Run: headless pygame with SDL's dummy video driver; simulated clock (each Clock.tick advances the game by its frame time, no real sleeping); random seed 0; keys injected as events and as key.get_pressed() state; mouse plan: one left click at the window centre at the start of phase 2, then a move to the lower-right quarter at the start of phase 3.
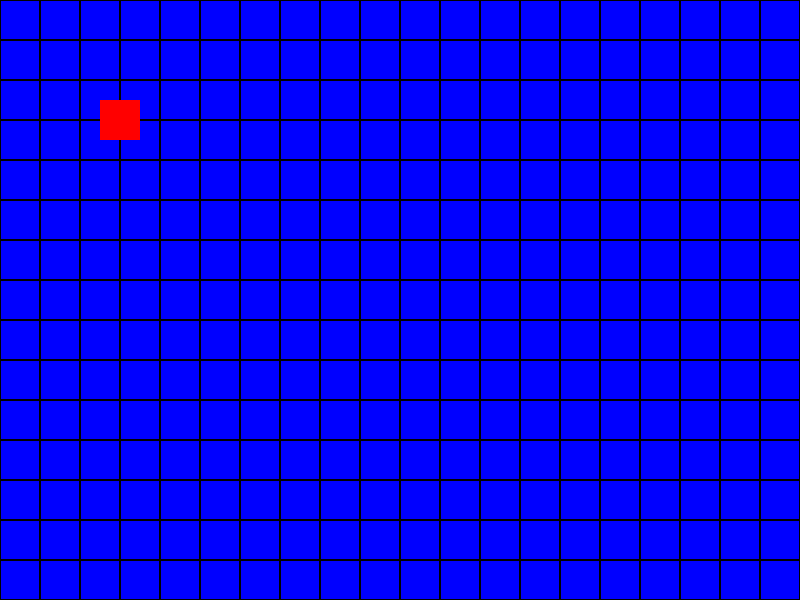
Frame 1 of 4 · flips 1–60 · no input
Frame 2 of 4 · flips 61–180 · clicked the window centre · tapped SPACE, RETURN · held RIGHT (→), D · screen unchanged from frame 1, image omitted
Frame 3 of 4 · flips 181–300 · moved the mouse to the lower-right quarter · held DOWN (↓), S · screen unchanged from frame 2, image omitted
Frame 4 of 4 · flips 301–420 · held LEFT (←), A, UP (↑), W · screen unchanged from frame 3, image omitted

The pygame program that drew these frames:

import pygame
import sys

# Initialize pygame
pygame.init()

# Constants
WIDTH, HEIGHT = 800, 600  # Canvas size
CELL_SIZE = 40  # Size of each cell (rectangles)
ERASER_SIZE = 40  # Size of the eraser (same size as a cell)

# Colors
BLUE = (0, 0, 255)
WHITE = (255, 255, 255)
BLACK = (0, 0, 0)

# Create the window
screen = pygame.display.set_mode((WIDTH, HEIGHT))
pygame.display.set_caption('Canvas with Eraser')

# Create the grid of blue cells
grid = [[BLUE for _ in range(WIDTH // CELL_SIZE)] for _ in range(HEIGHT // CELL_SIZE)]

# Create the eraser's initial position (top-left corner)
eraser_rect = pygame.Rect(100, 100, ERASER_SIZE, ERASER_SIZE)

# Function to draw the grid
def draw_grid():
    for row in range(len(grid)):
        for col in range(len(grid[row])):
            pygame.draw.rect(screen, grid[row][col], (col * CELL_SIZE, row * CELL_SIZE, CELL_SIZE, CELL_SIZE))
            pygame.draw.rect(screen, BLACK, (col * CELL_SIZE, row * CELL_SIZE, CELL_SIZE, CELL_SIZE), 1)  # Cell borders

# Function to update the grid based on the eraser's position
def erase_cells():
    eraser_x, eraser_y = eraser_rect.topleft
    start_col = eraser_x // CELL_SIZE
    start_row = eraser_y // CELL_SIZE
    end_col = (eraser_x + ERASER_SIZE) // CELL_SIZE
    end_row = (eraser_y + ERASER_SIZE) // CELL_SIZE

    for row in range(start_row, end_row + 1):
        for col in range(start_col, end_col + 1):
            if 0 <= row < len(grid) and 0 <= col < len(grid[row]):
                grid[row][col] = WHITE

# Main loop
running = True
dragging = False
while running:
    screen.fill(WHITE)  # Fill the screen with white background
    
    draw_grid()  # Draw the grid
    pygame.draw.rect(screen, (255, 0, 0), eraser_rect)  # Draw the eraser (red color)

    for event in pygame.event.get():
        if event.type == pygame.QUIT:
            running = False
        elif event.type == pygame.MOUSEBUTTONDOWN:
            if eraser_rect.collidepoint(event.pos):
                dragging = True  # Start dragging the eraser if clicked inside
        elif event.type == pygame.MOUSEBUTTONUP:
            dragging = False  # Stop dragging the eraser
        elif event.type == pygame.MOUSEMOTION:
            if dragging:
                eraser_rect.topleft = event.pos  # Move the eraser with the mouse
                # Ensure the eraser stays within bounds
                if eraser_rect.left < 0:
                    eraser_rect.left = 0
                if eraser_rect.top < 0:
                    eraser_rect.top = 0
                if eraser_rect.right > WIDTH:
                    eraser_rect.right = WIDTH
                if eraser_rect.bottom > HEIGHT:
                    eraser_rect.bottom = HEIGHT
                erase_cells()  # Erase cells under the eraser

    pygame.display.flip()  # Update the screen

# Quit pygame
pygame.quit()
sys.exit()
